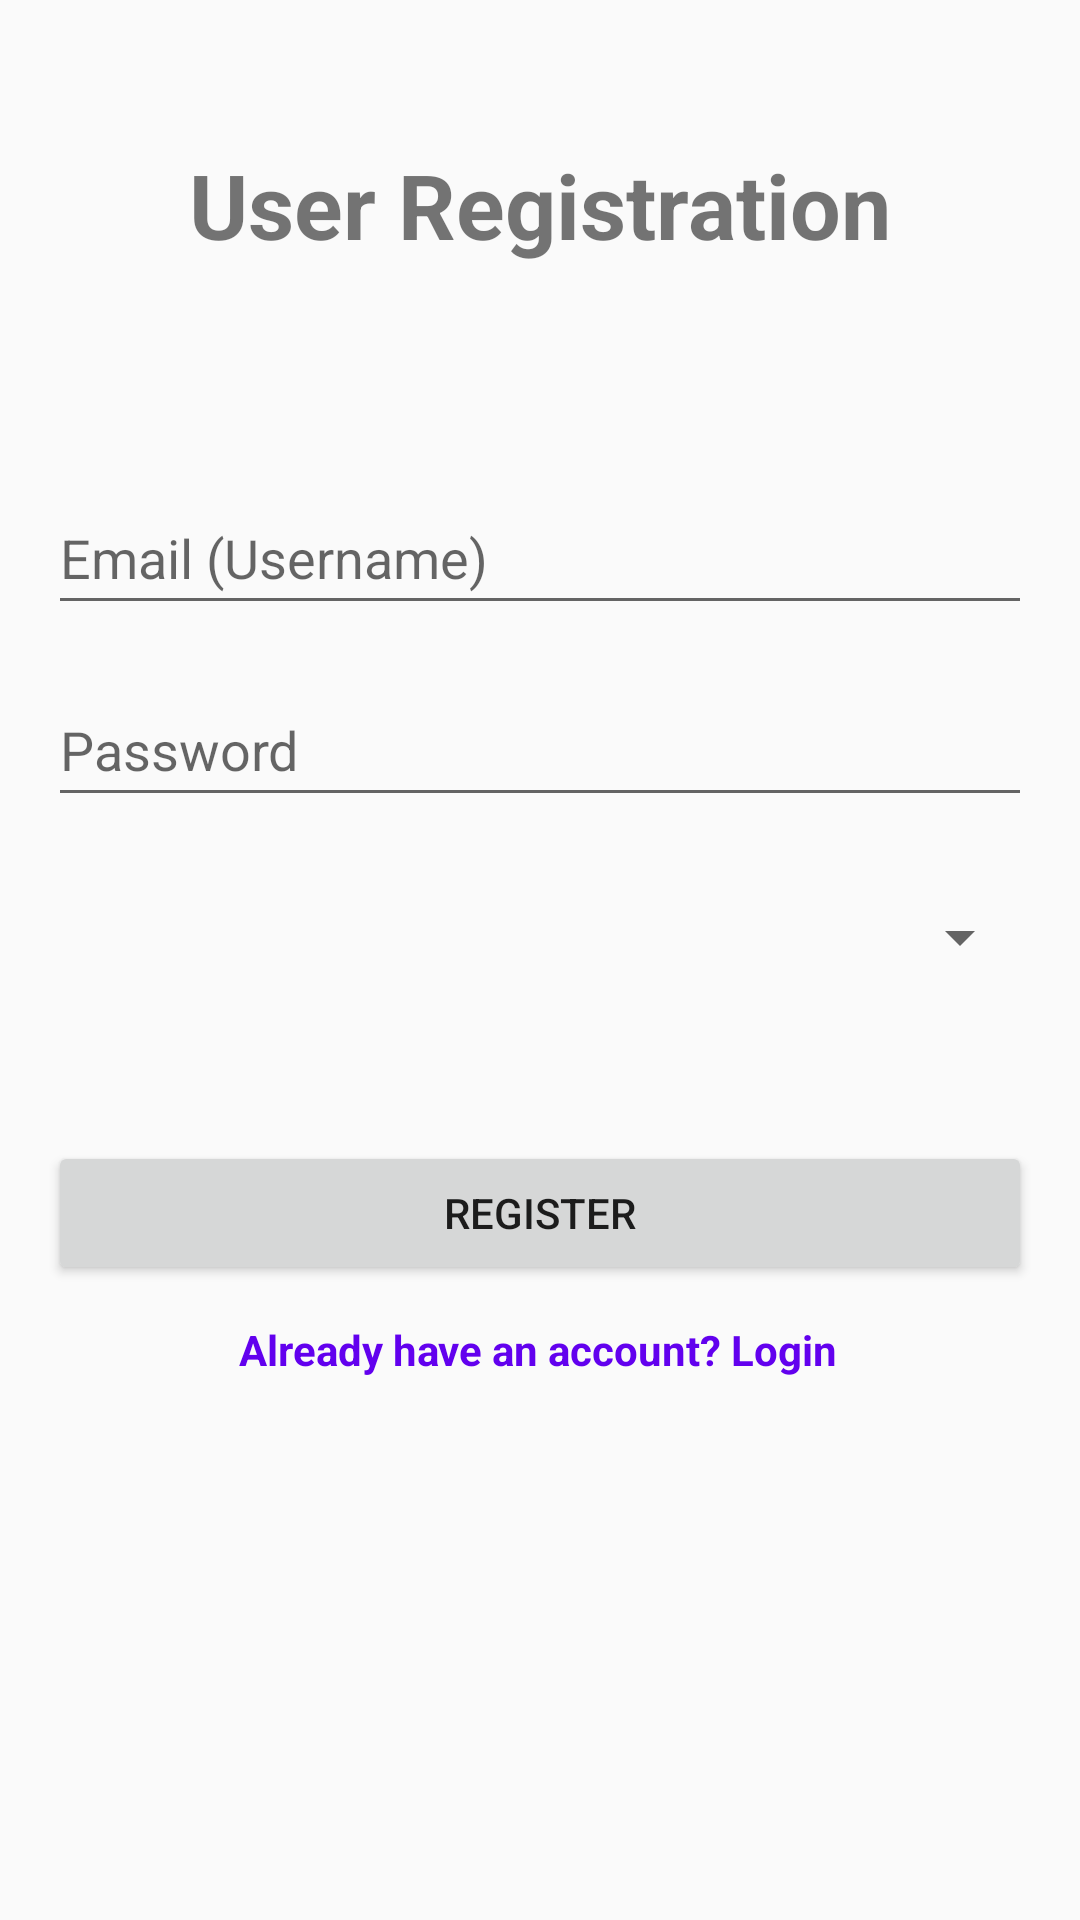

Here is an Android app screen rendered from its layout file. Give the layout XML and the strings, colors and styles it references.
<!-- AndroidManifest.xml: application theme Theme.UserManagementApp_2023eb03183 -->
<!-- res/layout/activity_register.xml -->
<?xml version="1.0" encoding="utf-8"?>
<androidx.constraintlayout.widget.ConstraintLayout xmlns:android="http://schemas.android.com/apk/res/android"
    xmlns:app="http://schemas.android.com/apk/res-auto"
    xmlns:tools="http://schemas.android.com/tools"
    android:layout_width="match_parent"
    android:layout_height="match_parent"
    android:padding="16dp"
    tools:context=".RegisterActivity">

    <TextView
        android:id="@+id/textViewTitle"
        android:layout_width="wrap_content"
        android:layout_height="wrap_content"
        android:layout_marginTop="32dp"
        android:text="User Registration"
        android:textSize="30sp"
        android:textStyle="bold"
        app:layout_constraintEnd_toEndOf="parent"
        app:layout_constraintStart_toStartOf="parent"
        app:layout_constraintTop_toTopOf="parent" />

    <EditText
        android:id="@+id/editTextUsername"
        android:layout_width="0dp"
        android:layout_height="wrap_content"
        android:layout_marginTop="72dp"
        android:hint="Email (Username)"
        android:inputType="textEmailAddress"
        android:minHeight="48dp"
        app:layout_constraintEnd_toEndOf="parent"
        app:layout_constraintHorizontal_bias="0.0"
        app:layout_constraintStart_toStartOf="parent"
        app:layout_constraintTop_toBottomOf="@id/textViewTitle"
        tools:ignore="VisualLintTextFieldSize" />

    <EditText
        android:id="@+id/editTextPassword"
        android:layout_width="0dp"
        android:layout_height="wrap_content"
        android:layout_marginTop="16dp"
        android:hint="Password"
        android:inputType="textPassword"
        android:minHeight="48dp"
        app:layout_constraintEnd_toEndOf="parent"
        app:layout_constraintHorizontal_bias="0.0"
        app:layout_constraintStart_toStartOf="parent"
        app:layout_constraintTop_toBottomOf="@id/editTextUsername"
        tools:ignore="VisualLintTextFieldSize" />

    <Spinner
        android:id="@+id/spinnerUserType"
        android:layout_width="0dp"
        android:layout_height="48dp"
        android:layout_marginTop="16dp"
        app:layout_constraintEnd_toEndOf="parent"
        app:layout_constraintHorizontal_bias="0.0"
        app:layout_constraintStart_toStartOf="parent"
        app:layout_constraintTop_toBottomOf="@id/editTextPassword" />

    <Button
        android:id="@+id/buttonRegister"
        android:layout_width="0dp"
        android:layout_height="wrap_content"
        android:layout_marginTop="44dp"
        android:text="Register"
        app:layout_constraintEnd_toEndOf="parent"
        app:layout_constraintHorizontal_bias="0.0"
        app:layout_constraintStart_toStartOf="parent"
        app:layout_constraintTop_toBottomOf="@id/spinnerUserType"
        tools:ignore="VisualLintButtonSize" />

    <TextView
        android:id="@+id/textViewLoginLink"
        android:layout_width="wrap_content"
        android:layout_height="wrap_content"
        android:layout_marginTop="12dp"
        android:text="Already have an account? Login"
        android:textColor="?attr/colorPrimary"
        android:textStyle="bold"
        app:layout_constraintEnd_toEndOf="parent"
        app:layout_constraintHorizontal_bias="0.497"
        app:layout_constraintStart_toStartOf="parent"
        app:layout_constraintTop_toBottomOf="@id/buttonRegister" />

</androidx.constraintlayout.widget.ConstraintLayout>
<!-- resources referenced by this layout -->
<resources>
  <style name="Theme.UserManagementApp_2023eb03183" parent="Theme.AppCompat.Light.NoActionBar">
          <item name="colorPrimary">@color/purple_500</item>
          <item name="colorPrimaryVariant">@color/purple_700</item>
          <item name="colorOnPrimary">@color/white</item>
          <item name="colorSecondary">@color/teal_200</item>
          <item name="colorSecondaryVariant">@color/teal_700</item>
          <item name="colorOnSecondary">@color/black</item>
      </style>
  <!-- not gathered from this repository: default colours our renderer supplied (Android Studio template values) -->
  <color name="purple_500">#FF6200EE</color>
  <color name="purple_700">#FF3700B3</color>
  <color name="teal_200">#FF03DAC5</color>
  <color name="teal_700">#FF018786</color>
  <color name="black">#FF000000</color>
  <color name="white">#FFFFFFFF</color>
</resources>
